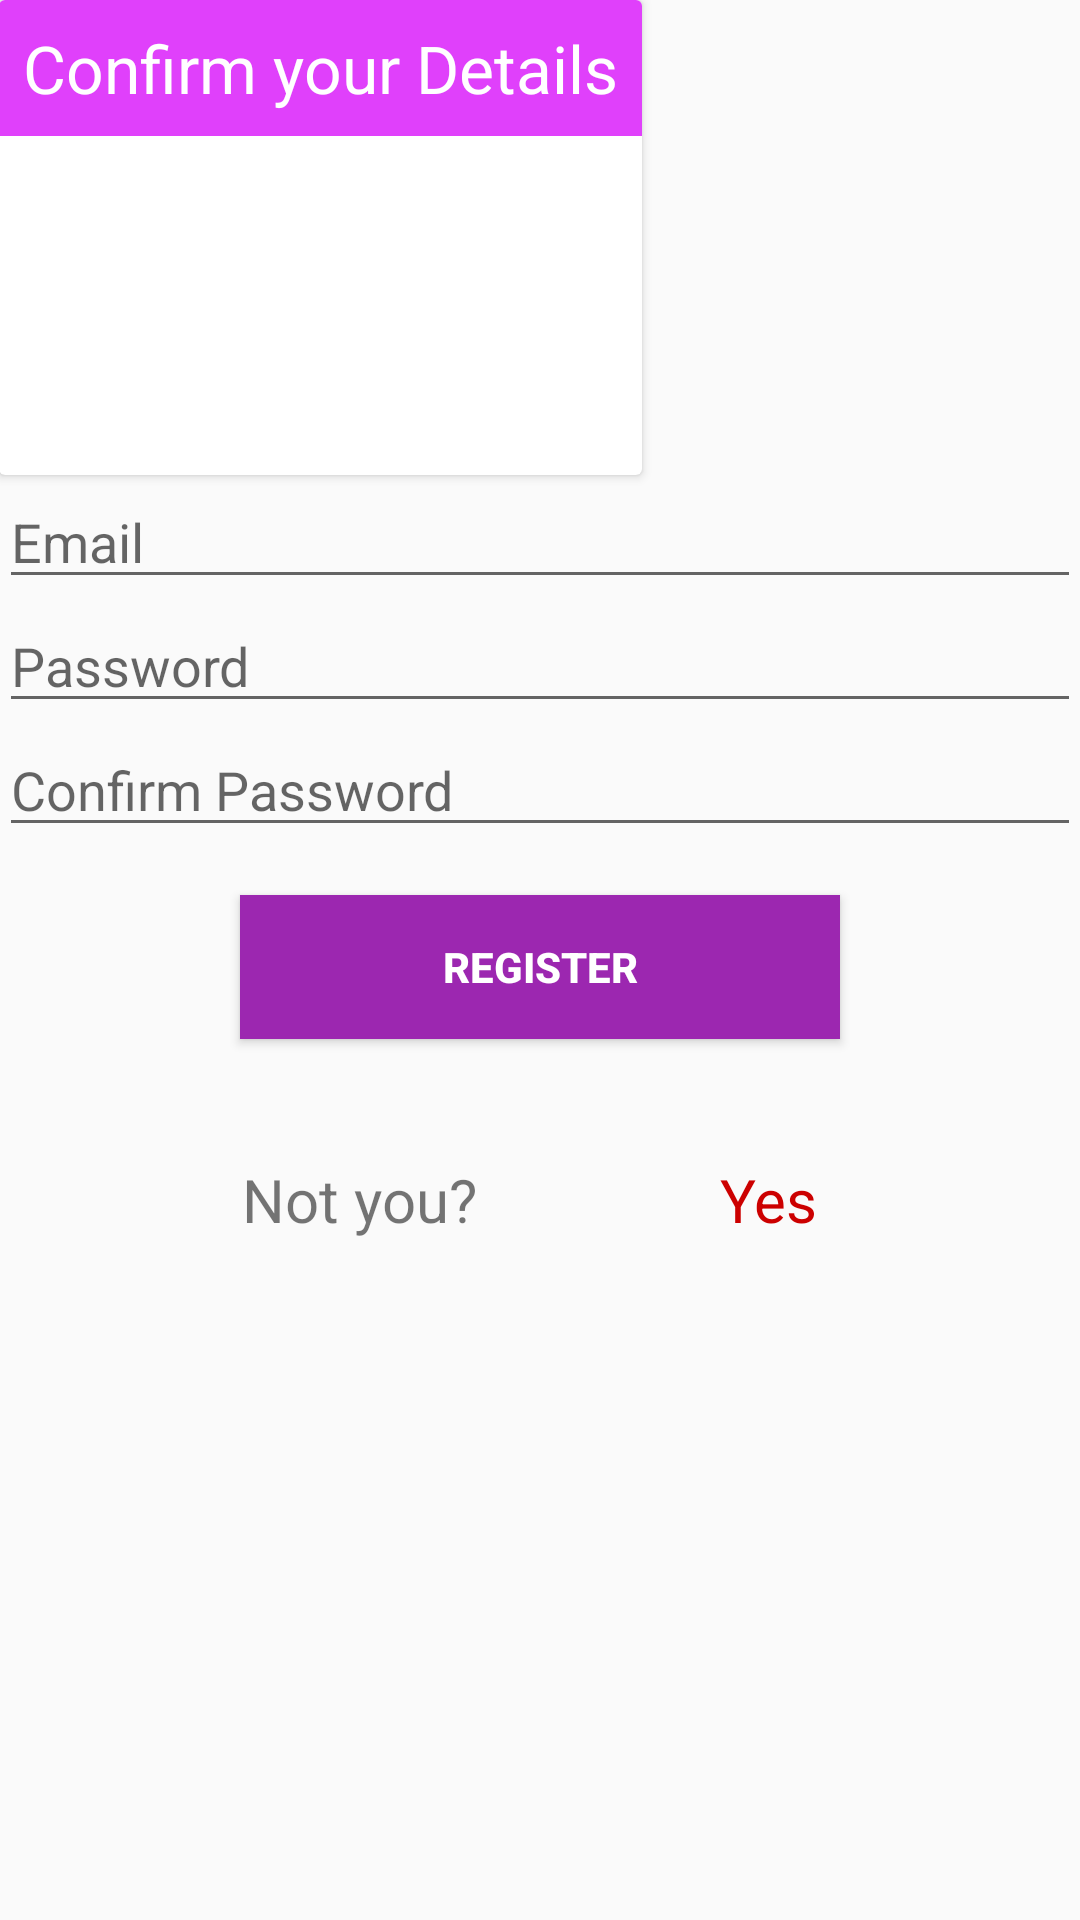

The Android layout XML behind this screen, and the referenced resources:
<!-- AndroidManifest.xml: application theme AppTheme -->
<!-- res/layout/activity_student_register.xml -->
<LinearLayout xmlns:android="http://schemas.android.com/apk/res/android"
    xmlns:tools="http://schemas.android.com/tools"
    android:layout_width="match_parent"
    android:layout_height="match_parent"
    android:gravity="center_horizontal"
    android:orientation="vertical"
    android:paddingBottom="@dimen/activity_vertical_margin"
    android:paddingLeft="@dimen/activity_horizontal_margin"
    android:paddingRight="@dimen/activity_horizontal_margin"
    android:paddingTop="@dimen/activity_vertical_margin"
    tools:context="com.example.belema.swiftkampus.activities.StudentRegisterActivity">

    
    <ProgressBar
        android:id="@+id/login_progress"
        style="?android:attr/progressBarStyleLarge"
        android:layout_width="wrap_content"
        android:layout_height="wrap_content"
        android:layout_marginBottom="8dp"
        android:visibility="gone" />

    <ScrollView
        android:id="@+id/login_form"
        android:layout_width="match_parent"
        android:layout_height="match_parent">

        <LinearLayout
            android:id="@+id/email_login_form"
            android:layout_width="match_parent"
            android:layout_height="wrap_content"
            android:orientation="vertical">

            <android.support.v7.widget.CardView
                android:layout_width="wrap_content"
                android:layout_height="wrap_content">

                <LinearLayout
                    android:layout_width="match_parent"
                    android:layout_height="match_parent"
                    android:orientation="vertical">
                    <TextView
                        android:layout_width="match_parent"
                        android:layout_height="wrap_content"
                        android:textSize="22sp"
                        android:textColor="#FFF"
                        android:paddingLeft="8dp"
                        android:paddingRight="8dp"
                        android:paddingTop="8dp"
                        android:paddingBottom="8dp"
                        android:text="Confirm your Details"
                        android:background="@color/colorAccent"/>

                    <TextView
                        android:id="@+id/userId_txt"
                        android:textSize="20sp"
                        android:paddingLeft="8dp"
                        android:paddingRight="8dp"
                        android:paddingTop="8dp"
                        android:layout_width="match_parent"
                        android:layout_height="wrap_content" />

                    <TextView
                        android:id="@+id/fullName_txt"
                        android:textSize="20sp"
                        android:paddingLeft="8dp"
                        android:paddingRight="8dp"
                        android:paddingTop="8dp"
                        android:layout_width="match_parent"
                        android:layout_height="wrap_content" />

                    <TextView
                        android:id="@+id/department_txt"
                        android:textSize="20sp"
                        android:paddingLeft="8dp"
                        android:paddingRight="8dp"
                        android:paddingTop="8dp"
                        android:paddingBottom="8dp"
                        android:layout_width="match_parent"
                        android:layout_height="wrap_content" />

                </LinearLayout>

            </android.support.v7.widget.CardView>

            <EditText
                android:id="@+id/email"
                android:layout_width="match_parent"
                android:layout_height="wrap_content"
                android:hint="@string/prompt_email"
                android:inputType="textEmailAddress"
                android:maxLines="1" />

            <EditText
                android:id="@+id/password"
                android:layout_width="match_parent"
                android:layout_height="wrap_content"
                android:hint="@string/prompt_password"
                android:imeActionLabel="@string/action_sign_in_short"
                android:imeOptions="actionUnspecified"
                android:inputType="textPassword"
                android:maxLines="1" />

            <EditText
                android:id="@+id/confirm_password"
                android:layout_width="match_parent"
                android:layout_height="wrap_content"
                android:hint="Confirm Password"
                android:imeActionLabel="@string/action_sign_in_short"
                android:imeOptions="actionUnspecified"
                android:inputType="textPassword"
                android:maxLines="1" />

            <Button
                android:id="@+id/email_sign_in_button"
                style="@style/button_style"
                android:layout_marginTop="16dp"
                android:text="Register"
                android:textStyle="bold" />

            <LinearLayout
                android:layout_width="match_parent"
                android:layout_height="wrap_content"
                android:layout_gravity="bottom"
                android:layout_marginTop="40dp"
                android:orientation="horizontal">

                <TextView
                    android:layout_width="0dp"
                    android:layout_weight="2"
                    android:layout_height="wrap_content"
                    android:text="Not you?"
                    android:gravity="center"
                    android:textSize="20sp"
                    android:layout_gravity="bottom"/>

                <TextView
                    android:id="@+id/notMe"
                    android:layout_width="0dp"
                    android:layout_height="wrap_content"
                    android:layout_weight="1"
                    android:text="Yes"
                    android:textColor="@android:color/holo_red_dark"
                    android:textSize="20sp"/>

            </LinearLayout>

        </LinearLayout>

    </ScrollView>

</LinearLayout>
<!-- resources referenced by this layout -->
<resources>
  <color name="colorAccent">#e040fb</color>
  <string name="action_sign_in_short">Sign in</string>
  <string name="prompt_email">Email</string>
  <string name="prompt_password">Password</string>
  <style name="button_style">
          <item name="android:layout_width">200dp</item>
          <item name="android:layout_height">wrap_content</item>
          <item name="android:layout_gravity">center_horizontal</item>
          <item name="android:background">@color/colorPrimary</item>
          <item name="android:textColor">@android:color/white</item>
          <item name="android:textStyle">bold</item>
      </style>
  <style name="AppTheme" parent="Theme.AppCompat.Light.DarkActionBar">
          
          <item name="colorPrimary">@color/colorPrimary</item>
          <item name="colorPrimaryDark">@color/colorPrimaryDark</item>
          <item name="colorAccent">@color/colorAccent</item>
      </style>
  <color name="colorPrimary">#9c27b0</color>
  <color name="colorPrimaryDark">#7b1fa2</color>
</resources>
